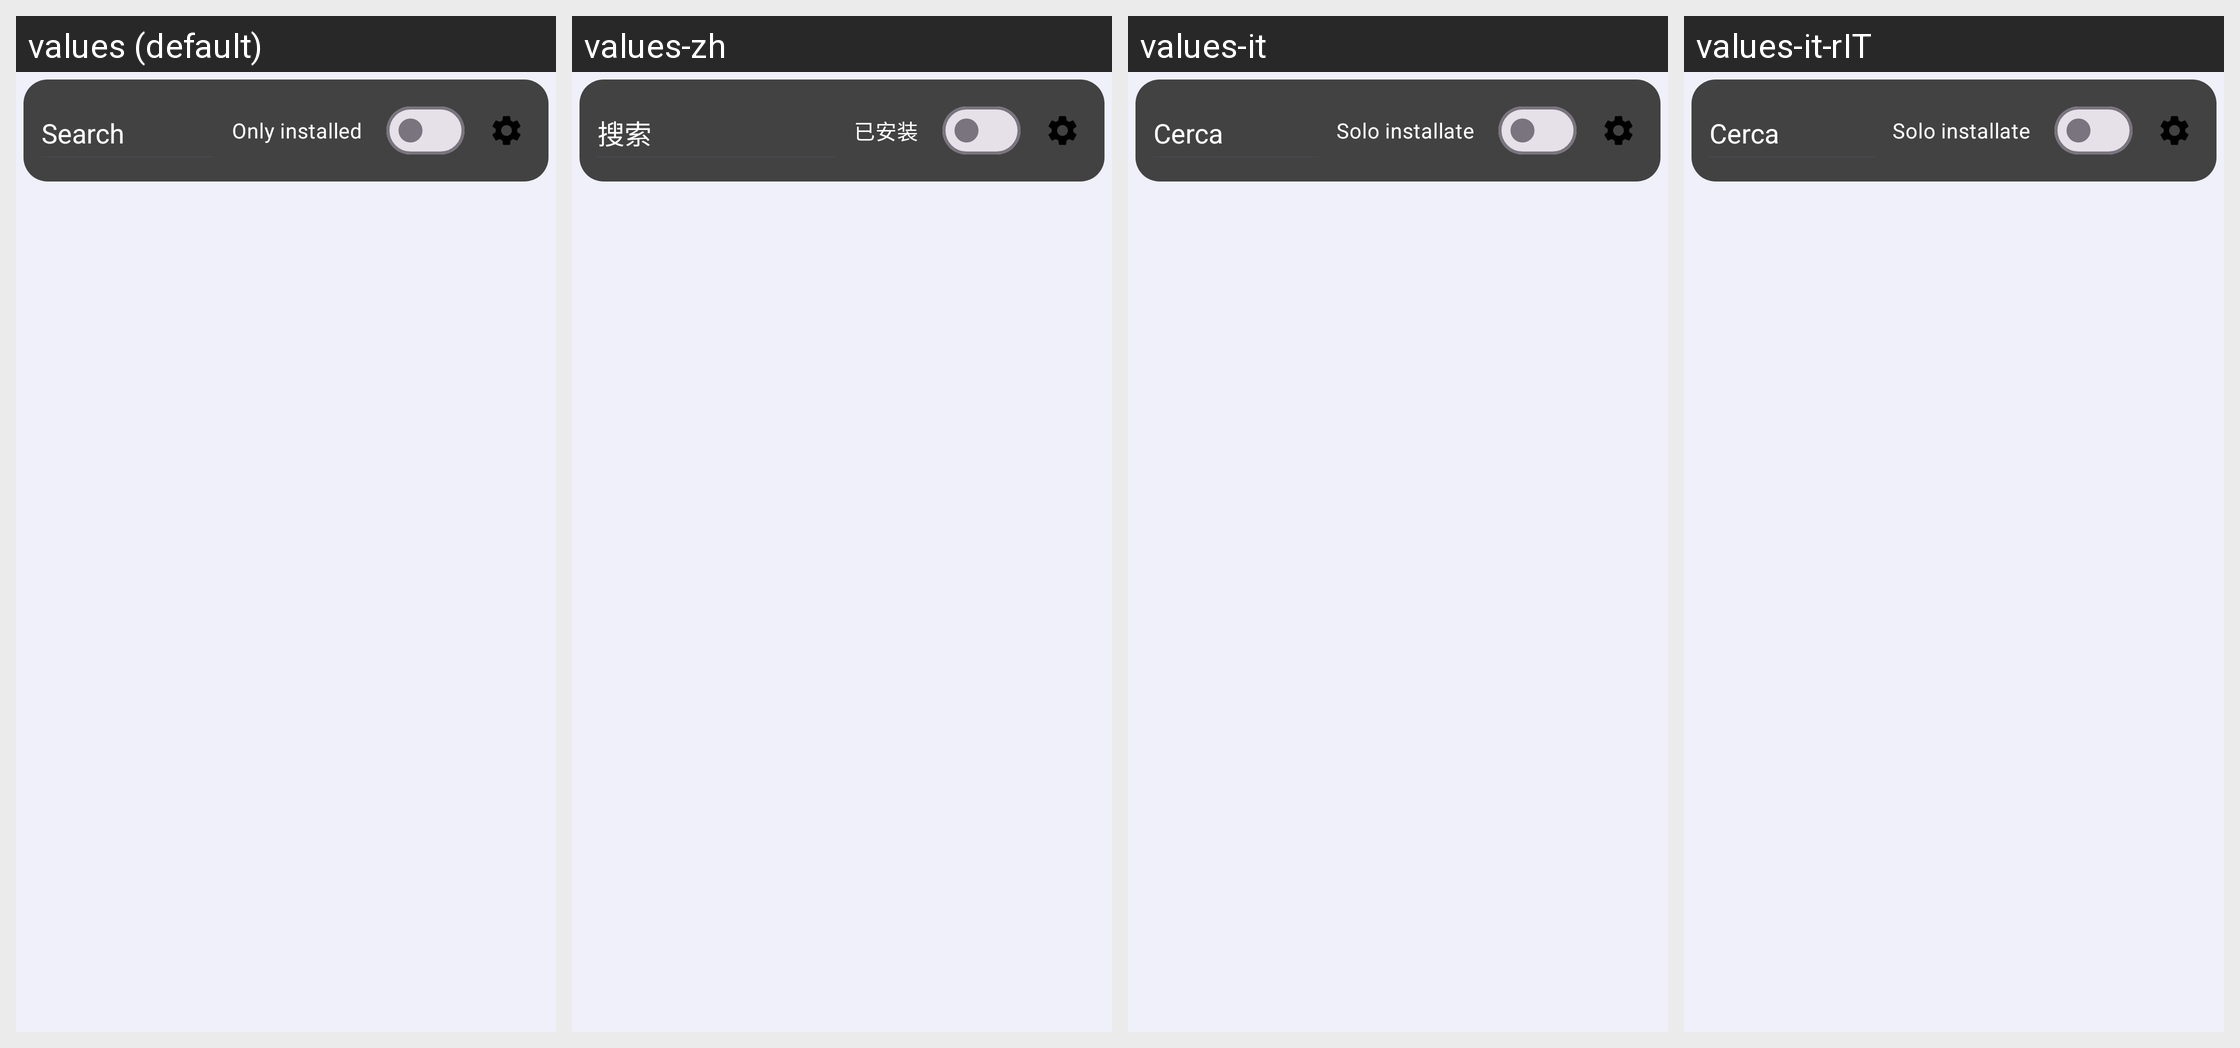

For this localized Android screen grid, give each drawn string resource with its value in every locale shown.
Android screen res/layout/blacklist_activity.xml rendered under 4 locales, left to right: values (default), values-zh, values-it, values-it-rIT. Device: Nexus 5 (rendered at 1080×1920; each locale shown at half size, 540×960, under a caption strip naming it); theme Theme.Simplenotlistener.
Strings drawn on this screen, with the default value and each locale's value (text and hints the layout hard-codes, and strings that could not be matched under every locale, appear in the picture but are not listed):

search
  values: Search
  values-zh: 搜索
  values-it: Cerca
  values-it-rIT: Cerca

installed
  values: Only installed
  values-zh: 已安装
  values-it: Solo installate
  values-it-rIT: Solo installate
